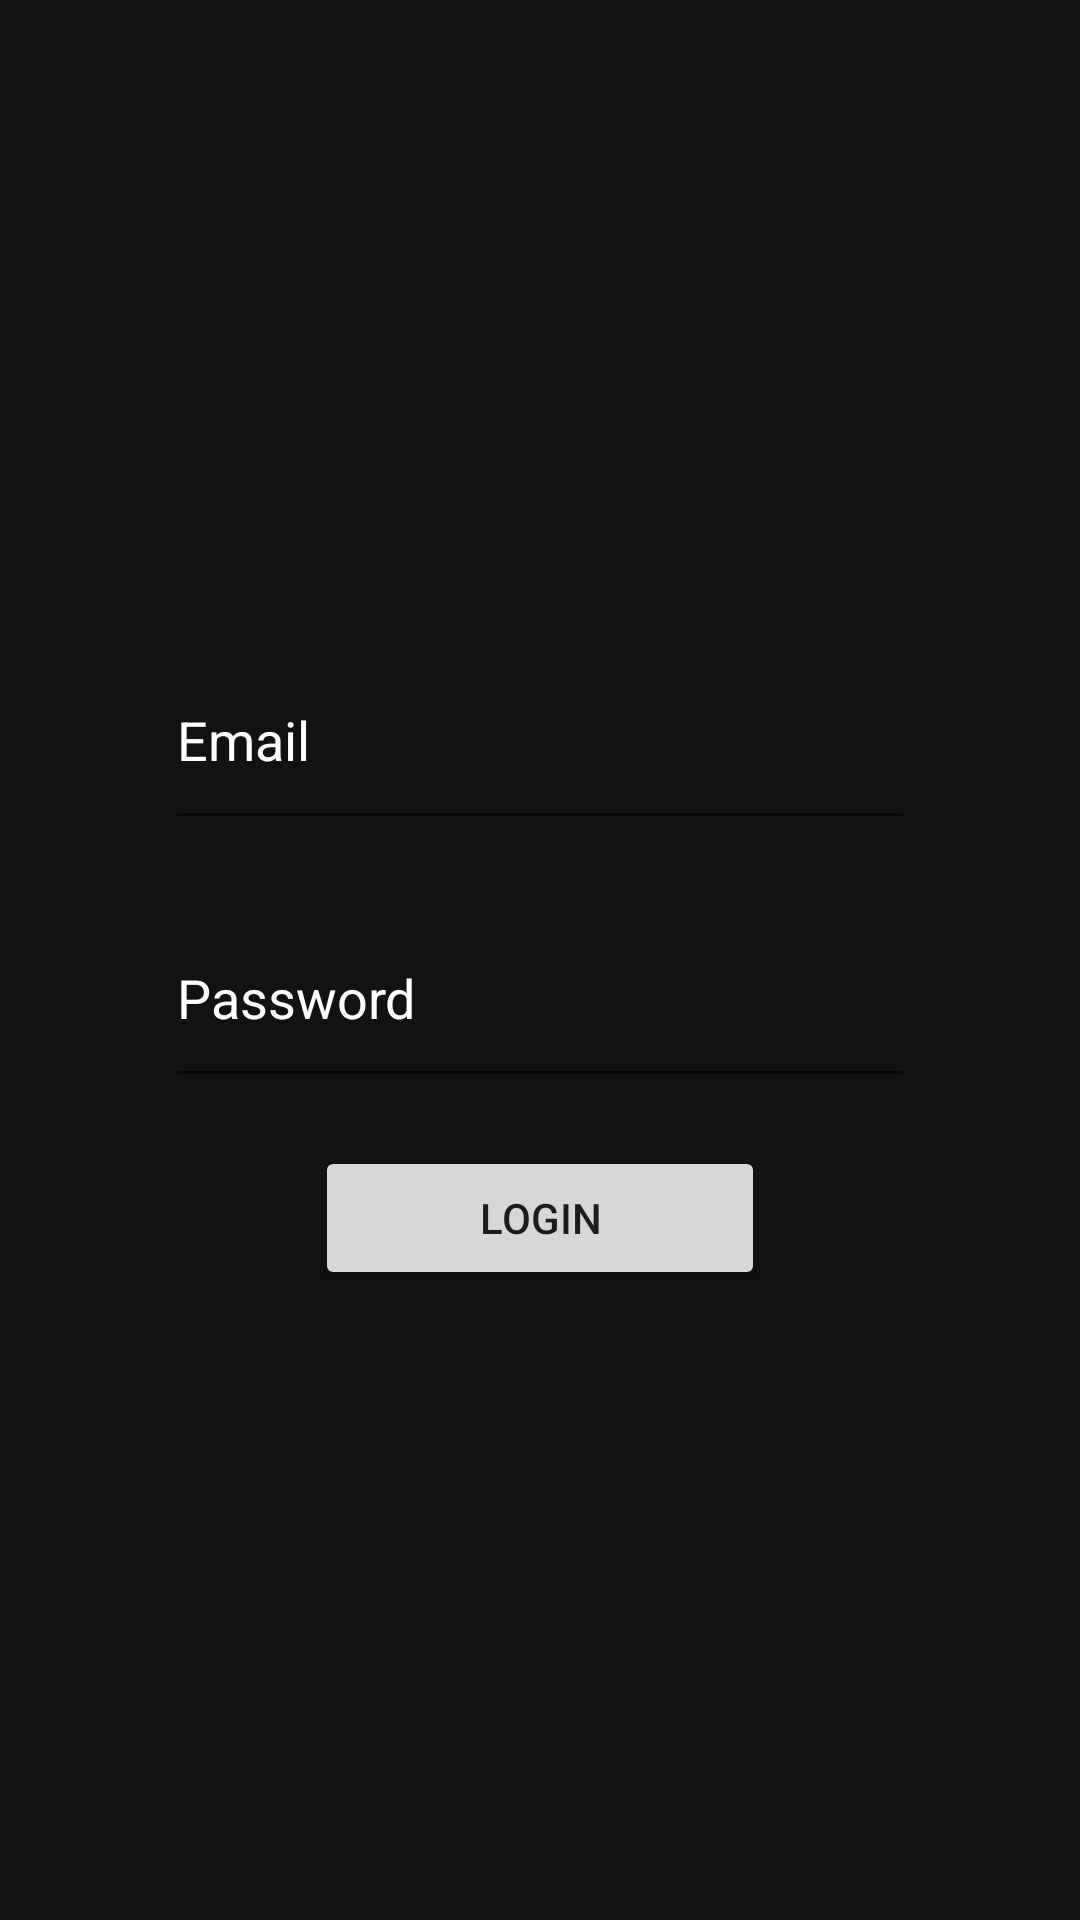

This screen was rendered from an Android layout file. Write that file and the resources it references.
<!-- AndroidManifest.xml: activity theme Theme.FixFlow -->
<!-- res/layout/activity_user_login.xml -->
<LinearLayout
    xmlns:android="http://schemas.android.com/apk/res/android"
    android:layout_width="match_parent"
    android:layout_height="match_parent"
    android:gravity="center"
    android:orientation="vertical"
    android:padding="16dp">

    <EditText
        android:id="@+id/etEmail"
        android:layout_width="250dp"
        android:layout_height="70dp"
        android:layout_gravity="center_horizontal"
        android:hint="@string/email"
        android:textColor="@color/spotify_white"
        android:textColorHint="@color/white"
        android:autofillHints="emailAddress"
        android:inputType="textEmailAddress" />

    <EditText
        android:id="@+id/etPassword"
        android:layout_width="250dp"
        android:layout_height="70dp"
        android:textColorHint="@color/white"
        android:textColor="@color/spotify_white"
        android:layout_gravity="center_horizontal"
        android:hint="@string/password"
        android:autofillHints="password"
        android:inputType="textPassword"
        android:layout_marginTop="16dp" />

    <Button
        android:id="@+id/btnLogin"
        android:layout_width="150dp"
        android:layout_gravity="center_horizontal"
        android:layout_height="wrap_content"
        android:layout_marginTop="16dp"
        android:text="@string/login" />
</LinearLayout>
<!-- resources referenced by this layout -->
<resources>
  <color name="spotify_white">#FFFFFF</color>
  <color name="white">#FFFFFFFF</color>
  <string name="email">Email</string>
  <string name="login">Login</string>
  <string name="password">Password</string>
  <style name="Theme.FixFlow" parent="Theme.MaterialComponents.DayNight.NoActionBar">
          <item name="colorPrimary">@color/spotify_green</item>
          <item name="colorPrimaryVariant">@color/spotify_dark_gray</item>
          <item name="colorOnPrimary">@color/spotify_white</item>
          <item name="android:windowBackground">@color/spotify_black</item>
          <item name="android:statusBarColor">@color/spotify_black</item>
  
          
          <item name="materialButtonStyle">@style/Widget.FixFlow.Button</item>
      </style>
  <color name="spotify_green">#1DB954</color>
  <color name="spotify_dark_gray">#282828</color>
  <color name="spotify_black">#121212</color>
  <style name="Widget.FixFlow.Button" parent="Widget.MaterialComponents.Button">
          <item name="android:textColor">@color/spotify_white</item>
          <item name="android:textSize">16sp</item>
          <item name="android:letterSpacing">0.05</item>
          <item name="android:textAllCaps">false</item>
          <item name="cornerRadius">24dp</item>
          <item name="backgroundTint">@color/spotify_green</item>
          <item name="android:paddingTop">16dp</item>
          <item name="android:paddingBottom">16dp</item>
          <item name="android:elevation">4dp</item>
      </style>
</resources>
